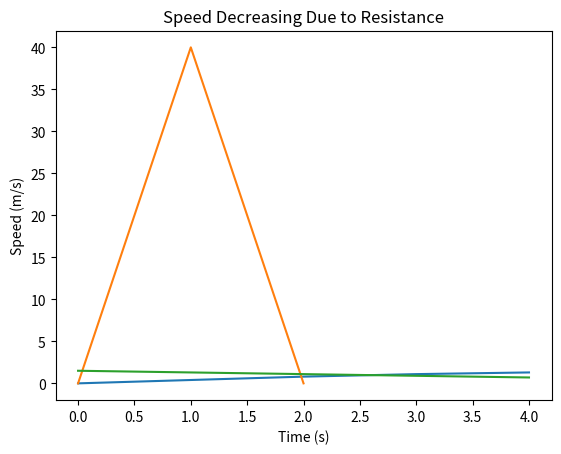

Source code (Python):
# Time (seconds)
time = [0, 1, 2, 3, 4]

# Position (meters)
position = [0, 0.4, 0.8, 1.1, 1.3]

position

%matplotlib inline
import matplotlib.pyplot as plt

plt.plot(time, position)
plt.xlabel("Time (s)")
plt.ylabel("Position (m)")
plt.title("Position vs Time")
plt.show()

# Pendulum parameters
length = 1.0     # m (leg length)
g = 9.81         # m/s^2

period = 2 * 3.1416 * (length / g) ** 0.5
period

# Angle in degrees
time = [0, 0.5, 1.0, 1.5, 2.0]
angle = [0, 20, 40, 20, 0]

plt.plot(time, angle)
plt.xlabel("Time (s)")
plt.ylabel("Joint Angle (degrees)")
plt.title("Knee Angle During One Step")
plt.show()

# Mass of limb (kg)
mass = 10

# Speed (m/s)
speed = 1.2

kinetic_energy = 0.5 * mass * speed**2
kinetic_energy

# Simple resistance model
initial_speed = 1.5
resistance = 0.2

speed_over_time = [
    initial_speed - resistance * t
    for t in [0, 1, 2, 3, 4]
]

plt.plot([0,1,2,3,4], speed_over_time)
plt.xlabel("Time (s)")
plt.ylabel("Speed (m/s)")
plt.title("Speed Decreasing Due to Resistance")
plt.show()

# Simplified terminal velocity model
mass = 75      # kg
drag_factor = 15

terminal_velocity = (mass / drag_factor) ** 0.5
terminal_velocity